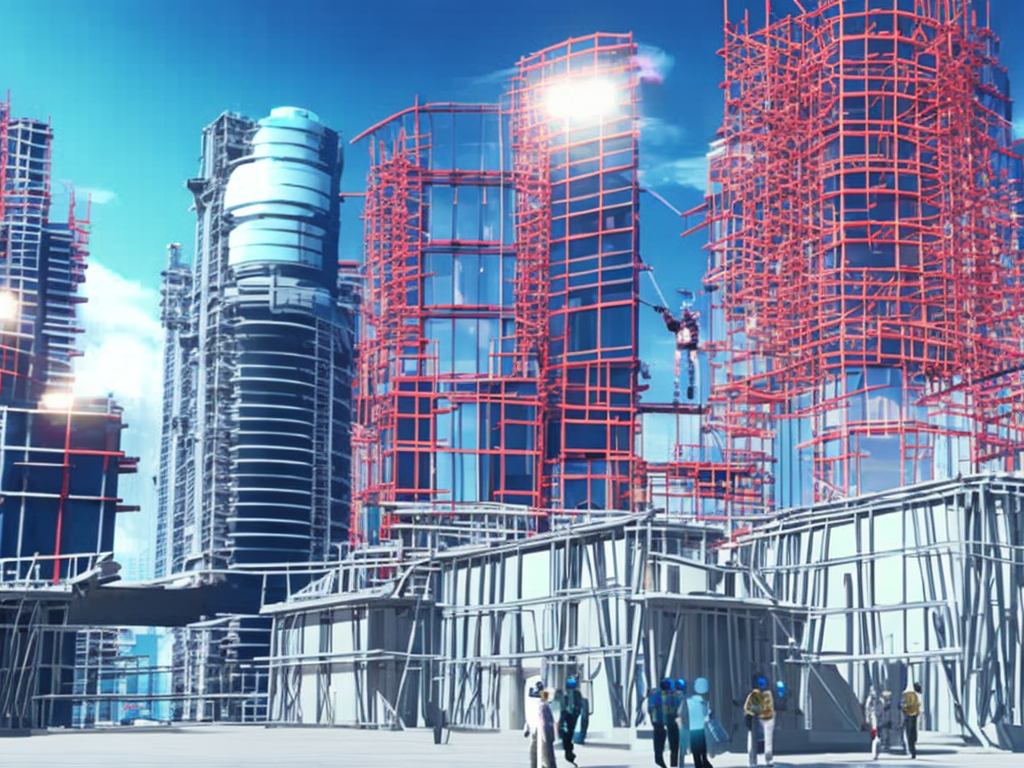
Generation parameters embedded in this image by AUTOMATIC1111 Stable Diffusion web UI or a fork of it (Forge, ...) (PNG 'parameters' text chunk):
Construction site operated by autonomous robots.
Cyberpunk city street of Tokyo. Line art, comic, vector. High resolution, 4K, realistic.
Clear, blue sky. Vibrant colors. Cinematic analog grain. Wide angle lens.
Negative prompt: frame, painting
Steps: 100, Sampler: DDIM, CFG scale: 7, Seed: 350624584, Size: 1024x768, Model hash: 2c02b20a